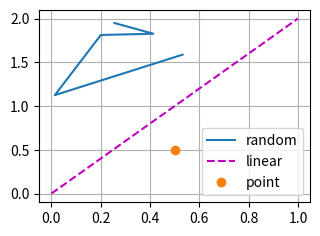

Python code for this plot:
import numpy as np
# from matplotlib_inline import backend_inline
from matplotlib import pyplot as plt

# def use_svg_display():
#     """使用svg格式在Jupyter中显示绘图"""
#     backend_inline.set_matplotlib_formats('svg')


def set_figsize(figsize=(3.5, 2.5)):
    """设置matplotlib的图表大小"""
    plt.rcParams['figure.figsize'] = figsize
    

def set_axes(axes, xlabel, ylabel, xlim, ylim, xscale, yscale, legend):
    """设置matplotlib的轴"""
    axes.set_xlabel(xlabel)
    axes.set_ylabel(ylabel)
    axes.set_xscale(xscale)
    axes.set_yscale(yscale)
    axes.set_xlim(xlim)
    axes.set_ylim(ylim)
    if legend:
        axes.legend(legend)
    axes.grid()


def plot(X, Y=None, # 输入 x-series or list of x-serieses, y-series or list of y-serieses, plot 对应的多个或一个series
         xlabel=None, ylabel=None, legend=None, # legend: list of series names
         xlim=None, ylim=None, xscale='linear', yscale='linear',
         fmts=('-', 'm--', 'g-.', 'r:'), # 可拓展, 如果有超过 4个serieses要展示，需要拓展fmts
         figsize=(3.5, 2.5), axes=None):
    """绘制数据点"""
    if legend is None:
        legend = []

    set_figsize(figsize)
    axes = axes if axes else plt.gca()

    # 如果X只有一个轴，输出True, 即如果X是一维向量 或 scalar的列表
    def has_one_axis(X):
        return (hasattr(X, "ndim") and X.ndim == 1 or isinstance(X, list)
                and not hasattr(X[0], "__len__"))

    if has_one_axis(X):
        X = [X]
    if Y is None: # 如果只输入了一个轴, 那么值默认显示在Y轴, X轴用整数index
        X, Y = [[]] * len(X), X
    elif has_one_axis(Y):
        Y = [Y]
    if len(X) != len(Y):
        X = X * len(Y)
    axes.cla() # 清除当前坐标轴
    for x, y, fmt in zip(X, Y, fmts):
        if len(x):
            axes.plot(x, y, fmt)
        else:
            axes.plot(y, fmt)
    set_axes(axes, xlabel, ylabel, xlim, ylim, xscale, yscale, legend)

def display_save(fname):
    plt.savefig(fname)
    plt.show()




if __name__ == "__main__":
    # 画散点
    X1 = np.random.uniform(0, 1, size=(5,))
    Y1 = np.random.uniform(1, 2, size=(5,))
    # 画函数
    X2 = np.linspace(0, 1, num=10)
    Y2 = 2 * np.linspace(0, 1, num=10)
    # 画单点
    X3 = np.array([0.5])
    Y3 = np.array([0.5])
    X = [X1, X2, X3]
    Y = [Y1, Y2, Y3]
    plot(X, Y, legend=['random', 'linear', 'point'], fmts=('-', 'm--', 'o'))
    display_save("plt_test.png")